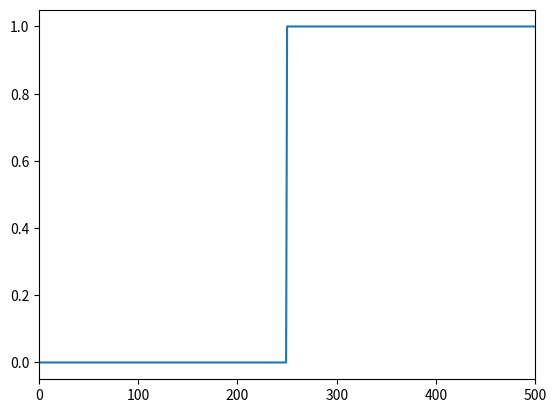

Here is the Python script that generated this plot:
from scipy import signal
import matplotlib.pyplot as plt
import numpy as np

def gerar_pulso_retangular_meio_periodo(taxa_de_simbolo: int):
    '''
      Gerar o pulso conformador do tipo retangular de meio período
    '''
    amostras = np.zeros(taxa_de_simbolo)
    amostras[int(taxa_de_simbolo/2):] = 1
    return amostras
        
    
plt.plot(gerar_pulso_retangular_meio_periodo(500))
plt.xlim(0,500)
plt.show()    


